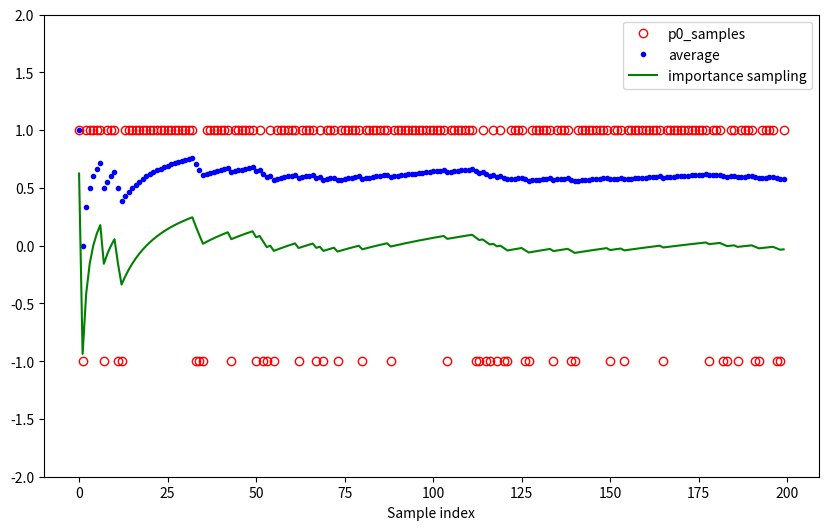

Write the Python code that produced this figure.
import numpy as np
import matplotlib.pyplot as plt

class Importance_sampling:
    def __init__(self,p0_probability, p1_probability):
        self.seed = 42
        self.p0_probability = p0_probability
        self.p1_probability = p1_probability
        self.p1_values = [1, -1]
        self.p1_samples = np.array([])
    def sampling(self,sampling_size):
        # generate samples
        np.random.seed(self.seed)
        self.p1_samples = np.random.choice(self.p1_values, size=sampling_size, p=self.p1_probability)

        print("p1_samples::", self.p1_samples.shape) # 采样结果 向量。
    def calculate(self):
        if not self.p1_samples.size: #if p1_samples is empty, raise error.   self.sample返回的不是一个bool值
            raise ValueError("Please generate p1_samples first")
        # 计算累积和
        cumulative_sum = np.cumsum(self.p1_samples)
        # 计算累积平均值
        p1_samples_average = cumulative_sum / np.arange(1, len(self.p1_samples) + 1)

        p_xi1 = np.where(self.p1_samples == -1, self.p1_probability[1], self.p1_probability[0])
        p_xi0 = np.where(self.p1_samples == -1, self.p0_probability[1], self.p0_probability[0])
        # 计算
        importance_p0_samples = (p_xi0/p_xi1) * self.p1_samples  #Core，importance sampling 的体现


        cumulative_sum = np.cumsum(importance_p0_samples)
        cumulative_importance_p0_average = cumulative_sum / np.arange(1, len(importance_p0_samples) + 1)

        return p1_samples_average, cumulative_importance_p0_average
    def render(self,average_result, importance_sampling_result):
        plt.figure(figsize=(10, 6)) # set size of figure


        x1 = np.arange(len(self.p1_samples[:200]))
        y1 = self.p1_samples[:200]
        # plt.xlim(0, x.shape[0])  # adaptive is fine.
        plt.ylim(-2, 2) # set x,y range
        plt.plot(x1, y1, 'ro', markerfacecolor='none', label='p0_samples')

        y0 = average_result[:200]
        plt.plot(x1, y0, 'b.', label='average')

        y2 = importance_sampling_result[:200]
        plt.plot(x1, y2, 'g-', label='importance sampling')


        plt.xlabel('Sample index')
        # plt.ylabel()
        plt.legend() #图中带标签
        plt.show()



if __name__ == '__main__':
    p0_probability = [0.5, 0.5]
    p1_probability = [0.8, 0.2]
    importance_sampling = Importance_sampling(p0_probability, p1_probability) #实例化

    importance_sampling.sampling(200)
    average_result, importance_sampling_result = importance_sampling.calculate()

    importance_sampling.render(average_result, importance_sampling_result)

    print("Done!")
